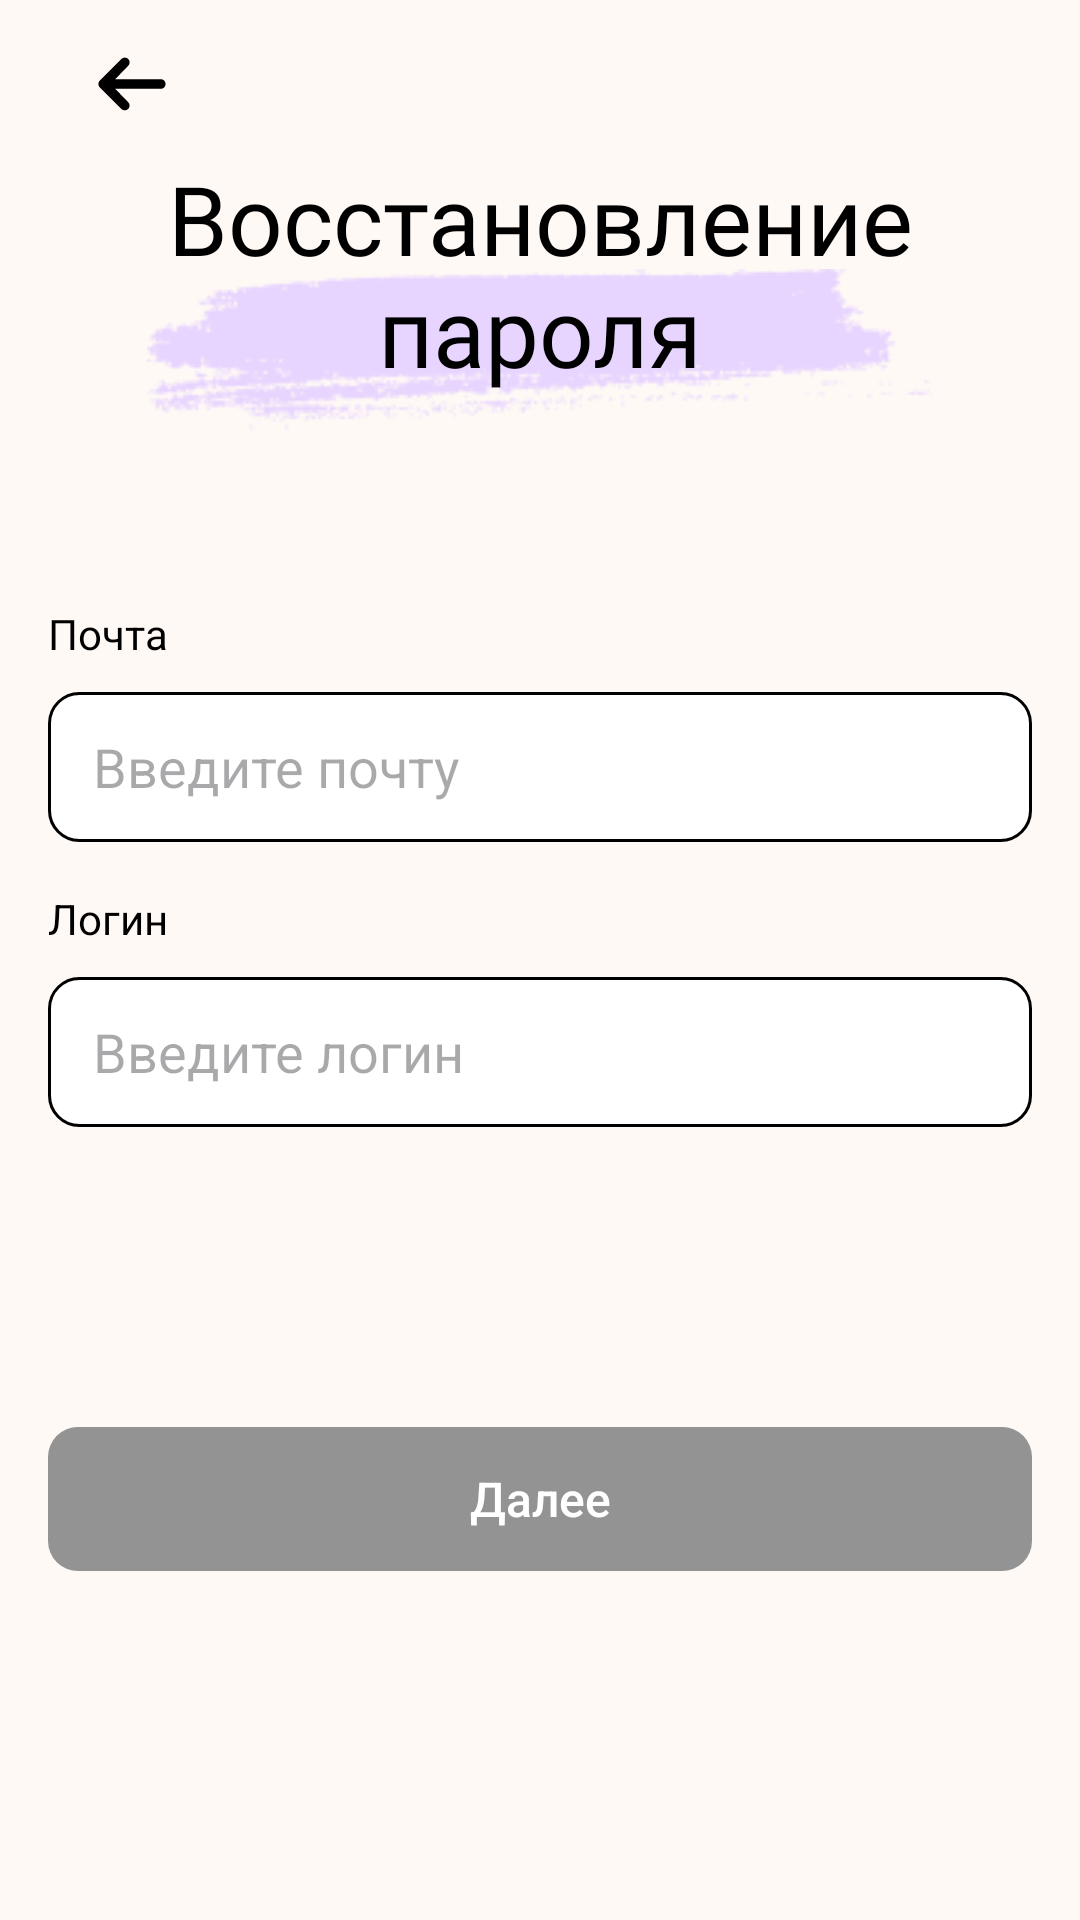

Layout XML and referenced resources for this Android screen:
<!-- AndroidManifest.xml: application theme Theme.NeoQuizApp -->
<!-- res/layout/fragment_reset_password.xml -->
<?xml version="1.0" encoding="utf-8"?>
<androidx.constraintlayout.widget.ConstraintLayout xmlns:android="http://schemas.android.com/apk/res/android"
    xmlns:app="http://schemas.android.com/apk/res-auto"
    xmlns:tools="http://schemas.android.com/tools"
    android:layout_width="match_parent"
    android:layout_height="match_parent"
    android:background="@color/background"
    tools:context=".view.auth.ResetPasswordFragment">


    <androidx.constraintlayout.widget.Guideline
        android:id="@+id/guideline_top"
        android:layout_width="wrap_content"
        android:layout_height="wrap_content"
        android:orientation="horizontal"
        app:layout_constraintGuide_percent="0.08" />

    <ImageView
        android:id="@+id/imageView4"
        android:layout_width="wrap_content"
        android:layout_height="wrap_content"
        android:layout_marginTop="50dp"
        android:src="@drawable/text_background"
        app:layout_constraintBottom_toBottomOf="@+id/create_text"
        app:layout_constraintEnd_toEndOf="parent"
        app:layout_constraintStart_toStartOf="parent"
        app:layout_constraintTop_toTopOf="@+id/guideline_top" />

    <TextView
        android:id="@+id/create_text"
        android:layout_width="0dp"
        android:layout_height="wrap_content"
        android:layout_marginStart="30dp"
        android:layout_marginEnd="30dp"
        android:fontFamily="@font/nunito_semibold"
        android:gravity="center"
        android:text="Восстановление пароля"
        android:textColor="@color/black"
        android:textSize="32sp"
        app:layout_constraintEnd_toEndOf="parent"
        app:layout_constraintStart_toStartOf="parent"
        app:layout_constraintTop_toTopOf="@+id/guideline_top" />

    <TextView
        android:id="@+id/new_password_text"
        android:layout_width="wrap_content"
        android:layout_height="wrap_content"
        android:layout_marginTop="70dp"
        android:text="Почта"
        android:textColor="@color/black"
        app:layout_constraintStart_toStartOf="@+id/et_mail"
        app:layout_constraintTop_toBottomOf="@+id/create_text" />

    <TextView
        android:id="@+id/login_text"
        android:layout_width="wrap_content"
        android:layout_height="wrap_content"
        android:layout_marginTop="16dp"
        android:text="Логин"
        android:textColor="@color/black"
        app:layout_constraintStart_toStartOf="@+id/et_mail"
        app:layout_constraintTop_toBottomOf="@+id/et_mail" />

    <androidx.appcompat.widget.AppCompatEditText
        android:id="@+id/et_mail"
        style="@style/EditText"
        android:layout_width="0dp"
        android:layout_height="50dp"
        android:layout_marginStart="16dp"
        android:layout_marginTop="10dp"
        android:layout_marginEnd="16dp"
        android:ems="10"
        android:inputType="text"
        android:hint="Введите почту"
        android:textColor="@color/black"
        app:layout_constraintEnd_toEndOf="parent"
        app:layout_constraintHorizontal_bias="1.0"
        app:layout_constraintStart_toStartOf="parent"
        app:layout_constraintTop_toBottomOf="@+id/new_password_text" />

    <androidx.appcompat.widget.AppCompatEditText
        android:id="@+id/et_login"
        style="@style/EditText"
        android:layout_width="0dp"
        android:layout_height="50dp"
        android:layout_marginStart="16dp"
        android:layout_marginTop="10dp"
        android:layout_marginEnd="16dp"
        android:ems="10"
        android:inputType="text"
        android:hint="Введите логин"
        android:textColor="@color/black"
        app:layout_constraintEnd_toEndOf="parent"
        app:layout_constraintHorizontal_bias="0.0"
        app:layout_constraintStart_toStartOf="parent"
        app:layout_constraintTop_toBottomOf="@+id/login_text" />


    <androidx.appcompat.widget.AppCompatButton
        android:id="@+id/next_btn"
        android:layout_width="0dp"
        android:layout_height="wrap_content"
        android:layout_marginStart="16dp"
        android:layout_marginTop="100dp"
        android:layout_marginEnd="16dp"
        android:background="@drawable/rounded_btn"
        android:enabled="false"
        android:text="Далее"
        android:textAllCaps="false"
        android:textColor="@color/white"
        android:textSize="16sp"
        app:layout_constraintEnd_toEndOf="parent"
        app:layout_constraintHorizontal_bias="1.0"
        app:layout_constraintStart_toStartOf="parent"
        app:layout_constraintTop_toBottomOf="@+id/et_login" />

    <TextView
        android:id="@+id/incorrect_data_msg"
        android:layout_width="wrap_content"
        android:layout_height="wrap_content"
        android:layout_marginBottom="20dp"
        android:text="*Неверный логин или пароль"
        android:textColor="@android:color/holo_red_dark"
        android:visibility="gone"
        app:layout_constraintBottom_toTopOf="@+id/login_text"
        app:layout_constraintStart_toStartOf="@+id/login_text" />

    <TextView
        android:id="@+id/incorrect_password_msg"
        android:layout_width="wrap_content"
        android:layout_height="wrap_content"
        android:layout_marginTop="4dp"
        android:text="*Пароль введен неверно"
        android:textColor="@android:color/holo_red_dark"
        android:visibility="gone"
        app:layout_constraintStart_toStartOf="@+id/et_mail"
        app:layout_constraintTop_toBottomOf="@+id/et_mail" />

    <ImageView
        android:id="@+id/btn_back"
        android:layout_width="wrap_content"
        android:layout_height="wrap_content"
        android:layout_marginStart="16dp"
        android:layout_marginTop="16dp"
        android:src="@drawable/maki_arrow"
        app:layout_constraintStart_toStartOf="@+id/incorrect_password_msg"
        app:layout_constraintTop_toTopOf="parent" />

</androidx.constraintlayout.widget.ConstraintLayout>
<!-- resources referenced by this layout -->
<resources>
  <color name="background">#FFF9F5</color>
  <color name="black">#FF000000</color>
  <color name="white">#FFFFFFFF</color>
  <!-- drawable maki_arrow (drawable) -->
  <vector xmlns:android="http://schemas.android.com/apk/res/android"
      android:width="24dp"
      android:height="24dp"
      android:viewportWidth="24"
      android:viewportHeight="24">
    <path
        android:pathData="M10.731,3.669C10.431,3.369 10.024,3.2 9.6,3.2C9.176,3.2 8.769,3.369 8.469,3.669L1.269,10.869C0.969,11.169 0.8,11.576 0.8,12C0.8,12.424 0.969,12.831 1.269,13.131L8.469,20.331C8.771,20.623 9.175,20.784 9.594,20.78C10.014,20.777 10.415,20.608 10.712,20.312C11.008,20.015 11.177,19.614 11.18,19.194C11.184,18.775 11.023,18.371 10.731,18.069L6.4,13.6H21.6C22.024,13.6 22.431,13.431 22.731,13.131C23.031,12.831 23.2,12.424 23.2,12C23.2,11.576 23.031,11.169 22.731,10.869C22.431,10.568 22.024,10.4 21.6,10.4H6.4L10.731,5.931C11.031,5.631 11.2,5.224 11.2,4.8C11.2,4.376 11.031,3.969 10.731,3.669Z"
        android:fillColor="#000000"/>
  </vector>
  <!-- drawable rounded_btn (drawable) -->
  <?xml version="1.0" encoding="utf-8"?>
  <selector xmlns:android="http://schemas.android.com/apk/res/android">
      <item android:state_enabled="true">
          <shape>
              <solid android:color="#000000" /> 
              <corners android:radius="10dp" />
          </shape>
      </item>
      <item android:state_enabled="false">
          <shape>
              <solid android:color="#939393" /> 
              <corners android:radius="10dp" />
          </shape>
      </item>
  </selector>
  <!-- drawable text_background: png bitmap (drawable, 6310 bytes) -->
  <style name="EditText">
          <item name="android:paddingStart">15dp</item>
          <item name="android:textColor">@color/et_text</item>
          <item name="android:background">@drawable/rounded_et</item>
      </style>
  <style name="Theme.NeoQuizApp" parent="Base.Theme.NeoQuizApp" />
  <color name="et_text">#8F8F8F</color>
  <!-- drawable rounded_et (drawable) -->
  <?xml version="1.0" encoding="utf-8"?>
  <shape xmlns:android="http://schemas.android.com/apk/res/android">
      <solid android:color="@color/white" />
      <corners android:radius="10dp" />
      <stroke android:color="@color/black" android:width="1dp"/>
  </shape>
  <style name="Base.Theme.NeoQuizApp" parent="Theme.Material3.DayNight.NoActionBar">
          
          
      </style>
</resources>
